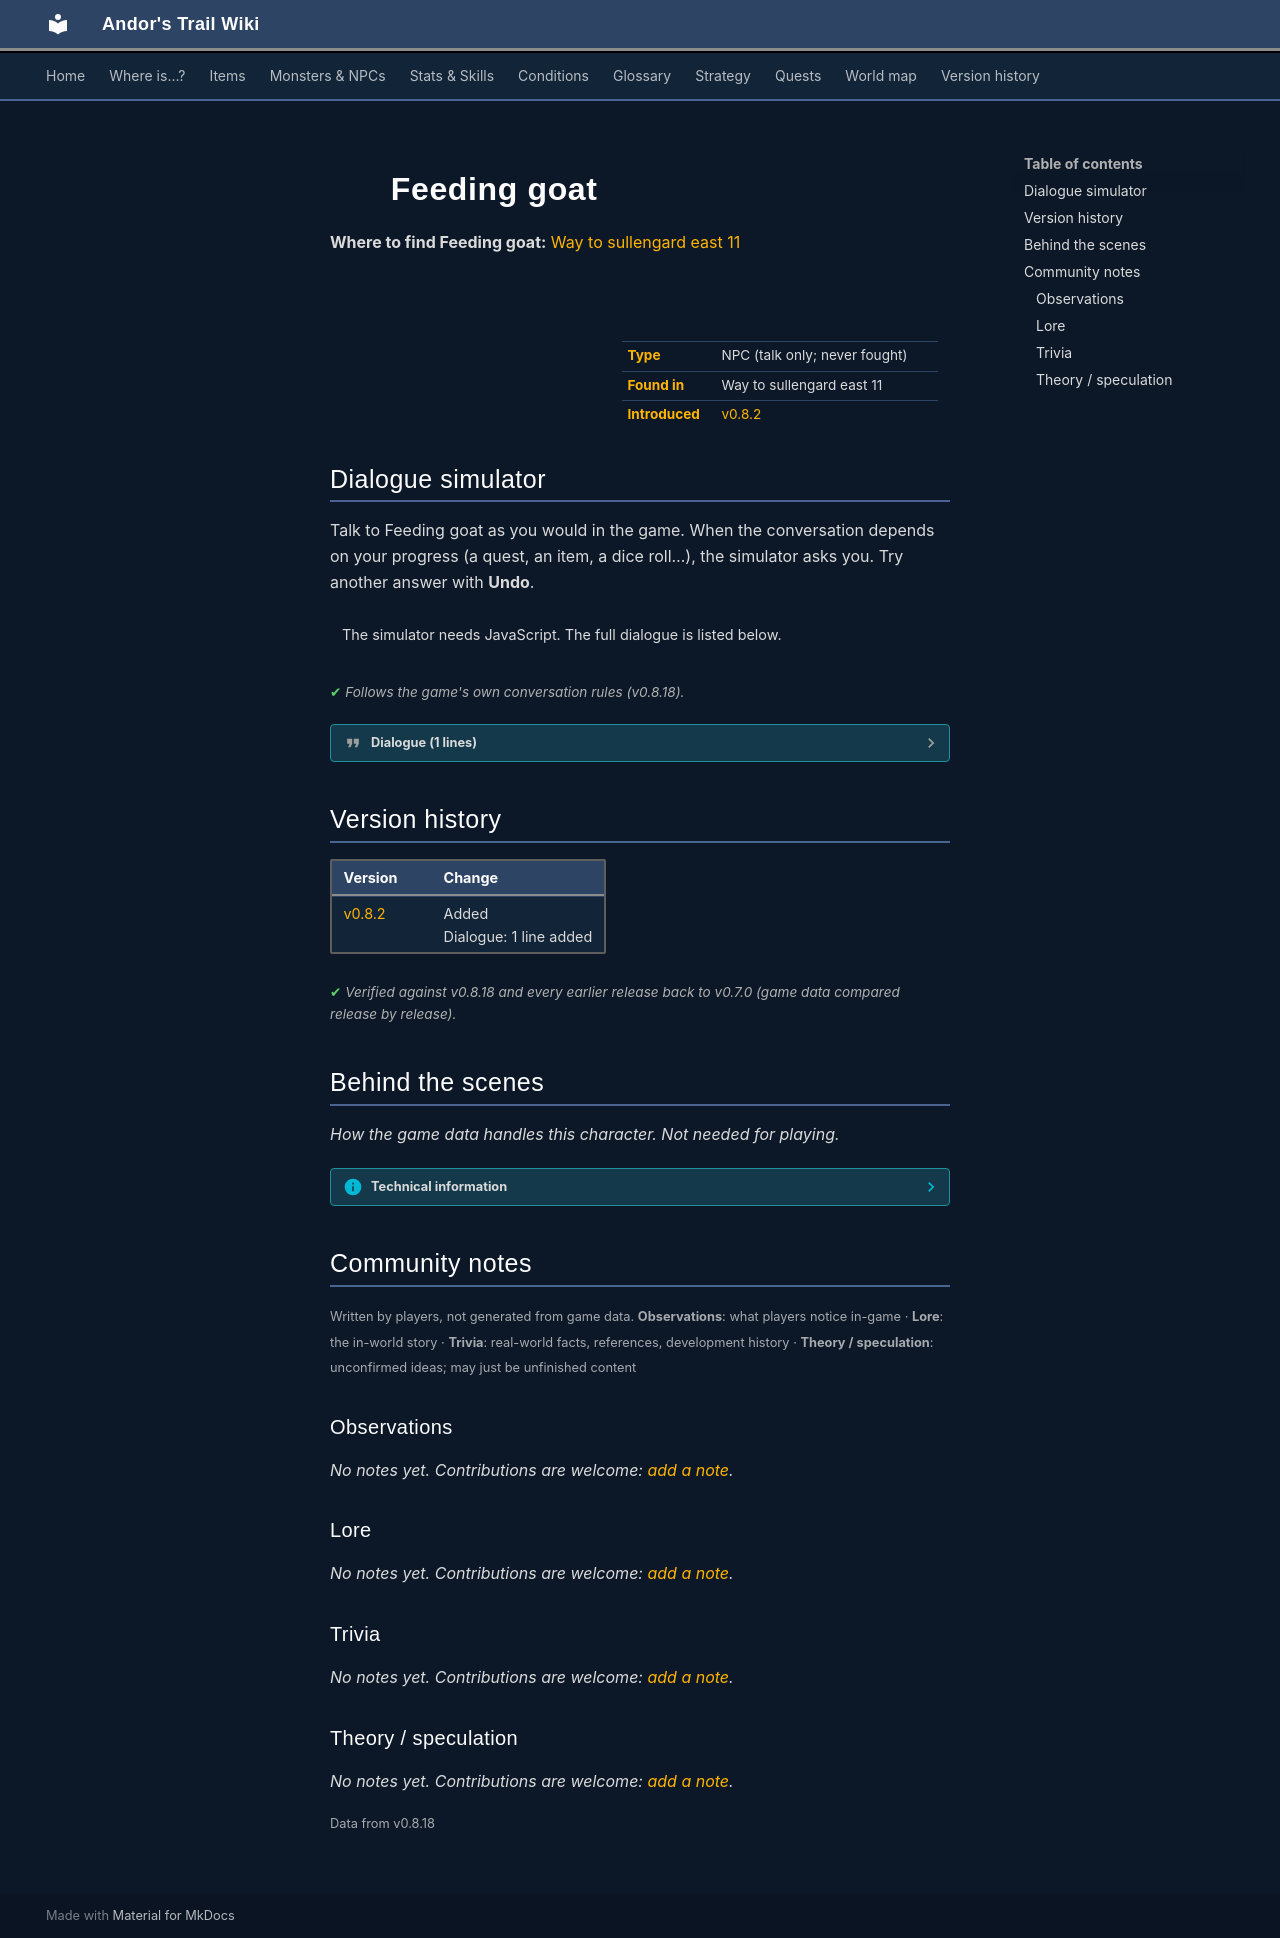

repository: asdfghjkl628/Andor-s-Trail-Wikiiii · page: monsters/sullengard_goat_feeding/index.html · generator: mkdocs

---
description: "Feeding goat is a non-player character (NPC) in Andor's Trail, found in Way to sullengard east 11."
---

# ![](../assets/icons/monsters/monsters_ld2_1.png){ .sprite } Feeding goat

**Where to find Feeding goat:** [Way to sullengard east 11](../maps/way_to_sullengard_east11.md#pin-npc-sullengard_goat_feeding)

<div class="infobox" markdown>

<p class="ib-img"><img class="sprite" src="../../assets/icons/monsters/monsters_ld2_1.png" alt=""></p>

| | |
|---|---|
| **Type** | NPC (talk only; never fought) |
| **Found in** | Way to sullengard east 11 |
| **Introduced** | [v0.8.2](../versions/0.8.2.md) |

</div>

## Dialogue simulator

Talk to Feeding goat as you would in the game. When the conversation depends on your progress (a quest, an item, a dice roll…), the simulator asks you. Try another answer with **Undo**.

<div class="dlg-sim" data-src="../../assets/dialogue/sullengard_goat_0.json" data-npc="Feeding goat" markdown="0"><noscript>The simulator needs JavaScript. The full dialogue is listed below.</noscript></div>

<p class="verified">Follows the game's own conversation rules (v0.8.18).</p>

??? quote "Dialogue (1 lines)"

    *Exactly as in the game files. Each line appears once; links jump to where a choice leads.*

    <span id="d-sullengard_goat_0"></span>**`sullengard_goat_0`** Feeding goat: “Baa.”




## Version history

| Version | Change |
|---|---|
| [v0.8.2](../versions/0.8.2.md) | Added<br>Dialogue: 1 line added |

<p class="verified">Verified against v0.8.18 and every earlier release back to v0.7.0 (game data compared release by release).</p>


## Behind the scenes

*How the game data handles this character. Not needed for playing.*

??? info "Technical information"

    | | |
    |---|---|
    | Entry ID | `sullengard_goat_feeding` |
    | Type (wiki) | NPC |
    | Spawn group | `sullengard_goat_feeding` |
    | Loot table | – |
    | Conversation | `sullengard_goat_0` |
    | Faction | – |
    | Movement | – |
    | Icon | `monsters_ld2:1` |
    | Defined in | `res/raw/monsterlist_sullengard.json` |

    Raw data:

    ```json
    {
     "id": "sullengard_goat_feeding",
     "name": "Feeding goat",
     "iconID": "monsters_ld2:1",
     "monsterClass": "animal",
     "spawnGroup": "sullengard_goat_feeding",
     "phraseID": "sullengard_goat_0"
    }
    ```


## Community notes

<small>Written by players, not generated from game data. **Observations**: what players notice in-game · **Lore**: the in-world story · **Trivia**: real-world facts, references, development history · **Theory / speculation**: unconfirmed ideas; may just be unfinished content</small>

### Observations

*No notes yet. Contributions are welcome: [add a note](https://github.com/asdfghjkl628/Andor-s-Trail-Wikiiii/new/main/notes/monsters?filename=sullengard_goat_feeding.md&value=%23%23%20Observations%0A%0A%3C%21--%20what%20players%20notice%20in-game%20--%3E%0A%0A%23%23%20Lore%0A%0A%3C%21--%20the%20in-world%20story%20--%3E%0A%0A%23%23%20Trivia%0A%0A%3C%21--%20real-world%20facts%2C%20references%2C%20development%20history%20--%3E%0A%0A%23%23%20Theory%20/%20speculation%0A%0A%3C%21--%20unconfirmed%20ideas%3B%20may%20just%20be%20unfinished%20content%20--%3E%0A).*

### Lore

*No notes yet. Contributions are welcome: [add a note](https://github.com/asdfghjkl628/Andor-s-Trail-Wikiiii/new/main/notes/monsters?filename=sullengard_goat_feeding.md&value=%23%23%20Observations%0A%0A%3C%21--%20what%20players%20notice%20in-game%20--%3E%0A%0A%23%23%20Lore%0A%0A%3C%21--%20the%20in-world%20story%20--%3E%0A%0A%23%23%20Trivia%0A%0A%3C%21--%20real-world%20facts%2C%20references%2C%20development%20history%20--%3E%0A%0A%23%23%20Theory%20/%20speculation%0A%0A%3C%21--%20unconfirmed%20ideas%3B%20may%20just%20be%20unfinished%20content%20--%3E%0A).*

### Trivia

*No notes yet. Contributions are welcome: [add a note](https://github.com/asdfghjkl628/Andor-s-Trail-Wikiiii/new/main/notes/monsters?filename=sullengard_goat_feeding.md&value=%23%23%20Observations%0A%0A%3C%21--%20what%20players%20notice%20in-game%20--%3E%0A%0A%23%23%20Lore%0A%0A%3C%21--%20the%20in-world%20story%20--%3E%0A%0A%23%23%20Trivia%0A%0A%3C%21--%20real-world%20facts%2C%20references%2C%20development%20history%20--%3E%0A%0A%23%23%20Theory%20/%20speculation%0A%0A%3C%21--%20unconfirmed%20ideas%3B%20may%20just%20be%20unfinished%20content%20--%3E%0A).*

### Theory / speculation

*No notes yet. Contributions are welcome: [add a note](https://github.com/asdfghjkl628/Andor-s-Trail-Wikiiii/new/main/notes/monsters?filename=sullengard_goat_feeding.md&value=%23%23%20Observations%0A%0A%3C%21--%20what%20players%20notice%20in-game%20--%3E%0A%0A%23%23%20Lore%0A%0A%3C%21--%20the%20in-world%20story%20--%3E%0A%0A%23%23%20Trivia%0A%0A%3C%21--%20real-world%20facts%2C%20references%2C%20development%20history%20--%3E%0A%0A%23%23%20Theory%20/%20speculation%0A%0A%3C%21--%20unconfirmed%20ideas%3B%20may%20just%20be%20unfinished%20content%20--%3E%0A).*


<small>Data from v0.8.18</small>
